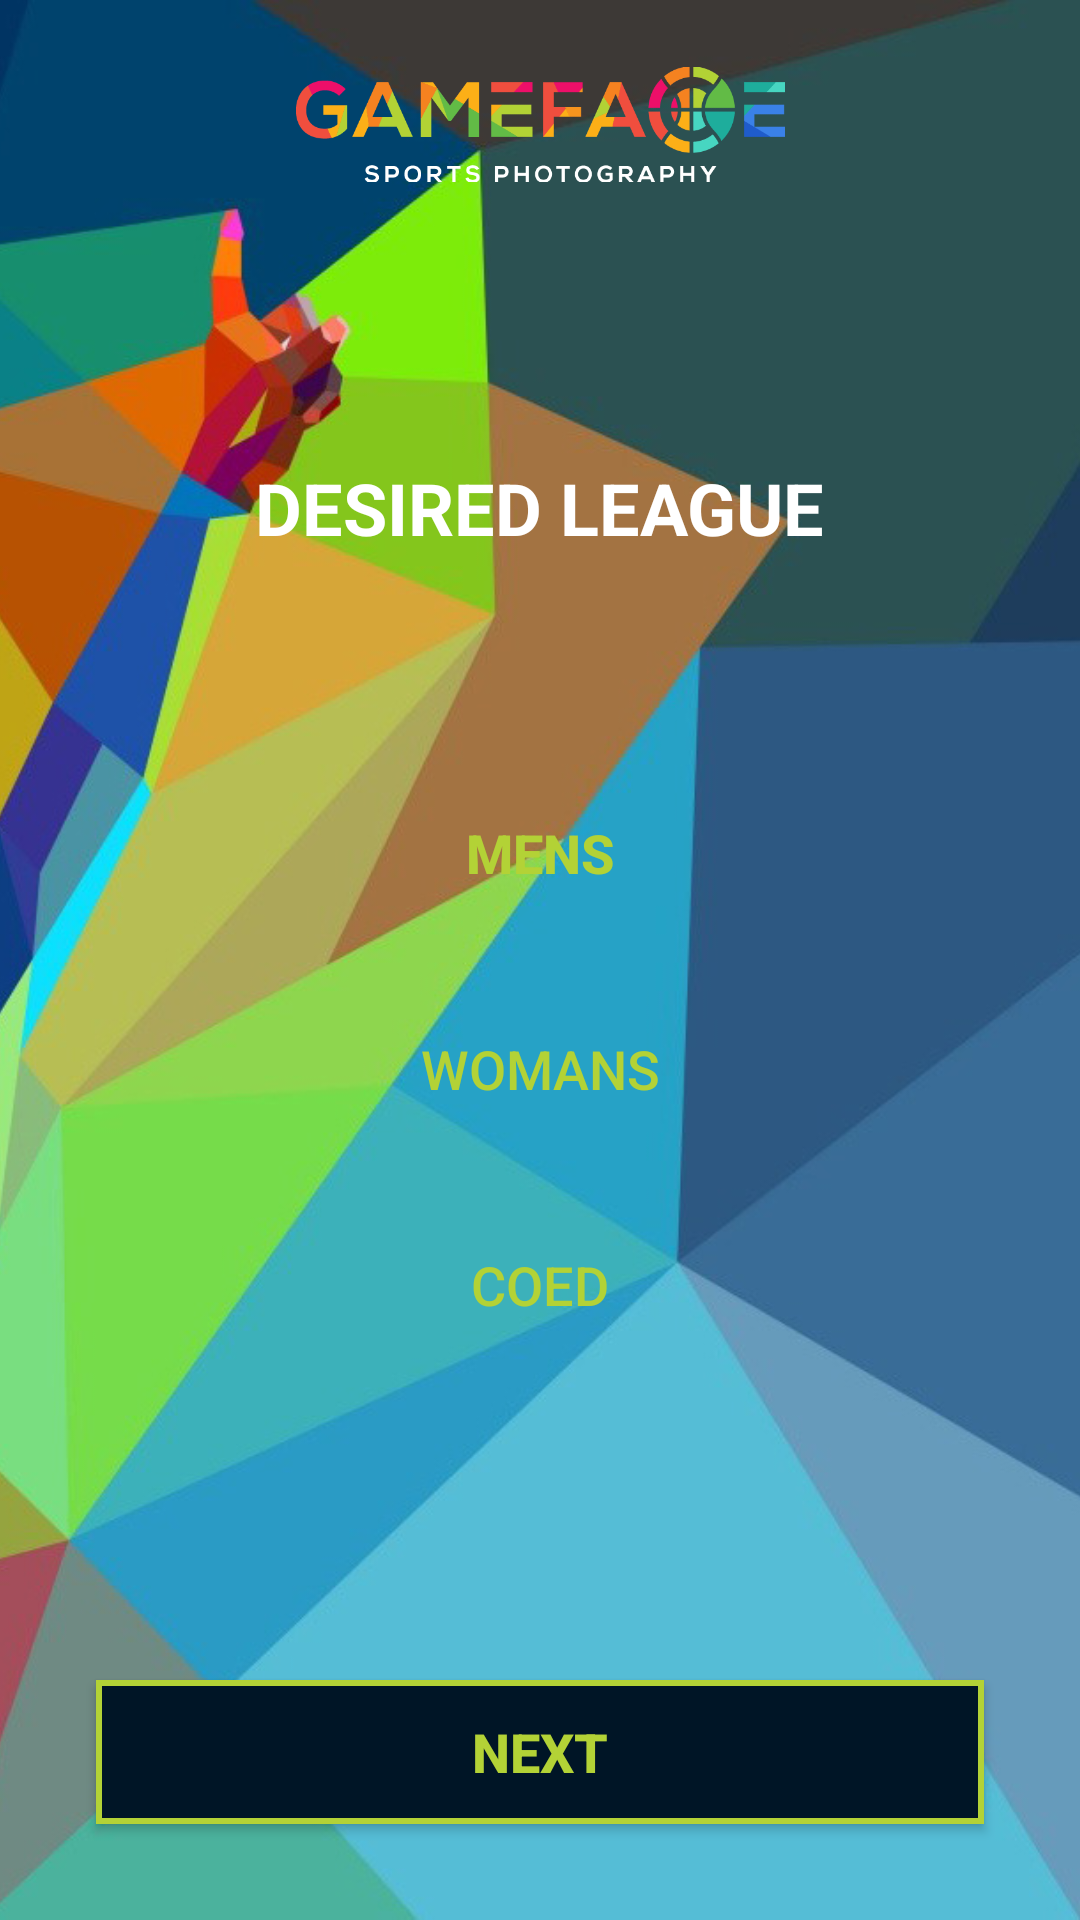

Write the Android layout XML for this screen, with the resource values it uses.
<!-- AndroidManifest.xml: application theme AppTheme -->
<!-- res/layout/activity_league.xml -->
<?xml version="1.0" encoding="utf-8"?>
<androidx.constraintlayout.widget.ConstraintLayout xmlns:android="http://schemas.android.com/apk/res/android"
    xmlns:app="http://schemas.android.com/apk/res-auto"
    xmlns:tools="http://schemas.android.com/tools"
    android:layout_width="match_parent"
    android:layout_height="match_parent"
    tools:context=".Activities.MainActivity">

    <ImageView
        android:id="@+id/imageView"
        android:layout_width="wrap_content"
        android:layout_height="wrap_content"
        android:contentDescription="@string/get_started_button"
        android:scaleType="centerCrop"
        app:layout_constraintBottom_toBottomOf="parent"
        app:layout_constraintEnd_toEndOf="parent"
        app:layout_constraintHorizontal_bias="0.0"
        app:layout_constraintStart_toStartOf="parent"
        app:layout_constraintTop_toTopOf="parent"
        app:layout_constraintVertical_bias="0.0"
        app:srcCompat="@drawable/sports2" />

    <ImageView
        android:id="@+id/imageLogo"
        android:layout_width="163dp"
        android:layout_height="43dp"
        android:layout_marginTop="20dp"
        android:contentDescription="@string/gameface_sports_photography"
        app:layout_constraintEnd_toEndOf="parent"
        app:layout_constraintStart_toStartOf="parent"
        app:layout_constraintTop_toTopOf="@+id/imageView"
        app:srcCompat="@drawable/gameface" />

    <TextView
        android:id="@+id/txtTitle"
        android:layout_width="wrap_content"
        android:layout_height="wrap_content"
        android:layout_marginTop="90dp"
        android:text="@string/desired_league"
        android:textColor="@color/white"
        android:textSize="24sp"
        android:textStyle="bold"
        app:layout_constraintEnd_toEndOf="parent"
        app:layout_constraintStart_toStartOf="parent"
        app:layout_constraintTop_toBottomOf="@+id/imageLogo" />

    <Button
        android:id="@+id/btnNext"
        android:layout_width="0dp"
        android:layout_height="wrap_content"
        android:layout_marginStart="32dp"
        android:layout_marginEnd="32dp"
        android:layout_marginBottom="32dp"
        android:background="@drawable/button_background"
        android:text="@string/next"
        android:textColor="@color/lime"
        android:textSize="18sp"
        android:textStyle="bold"
        app:layout_constraintBottom_toBottomOf="parent"
        app:layout_constraintEnd_toEndOf="parent"
        app:layout_constraintStart_toStartOf="parent" />

    <LinearLayout
        android:layout_width="0dp"
        android:layout_height="203dp"
        android:layout_marginStart="32dp"
        android:layout_marginTop="75dp"
        android:layout_marginEnd="32dp"
        android:orientation="vertical"
        app:layout_constraintEnd_toEndOf="parent"
        app:layout_constraintStart_toStartOf="parent"
        app:layout_constraintTop_toBottomOf="@+id/txtTitle">

        <ToggleButton
            android:id="@+id/btnMensLeague"
            android:layout_width="match_parent"
            android:layout_height="wrap_content"
            android:background="@drawable/togglebutton_background"
            android:text="@string/mens"
            android:textColor="@color/lime"
            android:textOff="@string/mens"
            android:textOn="@string/mens"
            android:textSize="18sp"
            android:textStyle="bold" />

        <ToggleButton
            android:id="@+id/btnWomansLeague"
            android:layout_width="match_parent"
            android:layout_height="wrap_content"
            android:layout_marginTop="24dp"
            android:background="@drawable/togglebutton_background"
            android:text="@string/togglebutton"
            android:textColor="@color/lime"
            android:textOff="@string/womans"
            android:textOn="@string/womans"
            android:textSize="18sp"
            tools:text="Womans" />

        <ToggleButton
            android:id="@+id/btnCoedLeague"
            android:layout_width="match_parent"
            android:layout_height="wrap_content"
            android:layout_marginTop="24dp"
            android:background="@drawable/togglebutton_background"
            android:text="@string/coed"
            android:textColor="@color/lime"
            android:textOff="@string/coed"
            android:textOn="@string/coed"
            android:textSize="18sp" />
    </LinearLayout>

</androidx.constraintlayout.widget.ConstraintLayout>
<!-- resources referenced by this layout -->
<resources>
  <color name="lime">#B3D236</color>
  <color name="white">#FFFFFF</color>
  <!-- drawable button_background (drawable) -->
  <selector xmlns:android="http://schemas.android.com/apk/res/android">
  
      <item android:state_pressed="true" android:drawable="@drawable/button_background_clicked" />
      <item android:state_focused="false" android:drawable="@drawable/button_background_enabled" />
  </selector>
  <!-- drawable gameface: png bitmap (drawable, 18293 bytes) -->
  <!-- drawable sports2: jpg bitmap (drawable, 94953 bytes) -->
  <!-- drawable togglebutton_background (drawable) -->
  <?xml version="1.0" encoding="utf-8"?>
  <selector xmlns:android="http://schemas.android.com/apk/res/android">
  
      <item android:state_checked="true" android:drawable="@drawable/togglebutton_background_clicked" />
      <item android:state_checked="false" android:drawable="@drawable/togglebutton_background_enabled" />
  </selector>
  <string name="coed">Coed</string>
  <string name="desired_league">DESIRED LEAGUE</string>
  <string name="gameface_sports_photography">Gameface Sports Photography</string>
  <string name="get_started_button">Get Started Button</string>
  <string name="mens">Mens</string>
  <string name="next">Next</string>
  <string name="togglebutton">ToggleButton</string>
  <string name="womans">Womans</string>
  <style name="AppTheme" parent="Theme.AppCompat.Light.NoActionBar">
          
          <item name="colorPrimary">@color/blue</item>
          <item name="colorPrimaryDark">@color/navy</item>
          <item name="colorAccent">@color/lime</item>
      </style>
  <!-- drawable button_background_clicked (drawable) -->
  <?xml version="1.0" encoding="utf-8"?>
  <shape xmlns:android="http://schemas.android.com/apk/res/android">
  
      <solid
          android:color="@color/navy"
          />
  
      <stroke
          android:color="@color/blue"
          android:width="2dp"
          />
  
  </shape>
  <!-- drawable button_background_enabled (drawable) -->
  <?xml version="1.0" encoding="utf-8"?>
  <shape xmlns:android="http://schemas.android.com/apk/res/android">
  
      <solid
          android:color="@color/navy"
          />
  
      <stroke
  
          android:color="@color/lime"
          android:width="2dp"
          />
  
  </shape>
  <!-- drawable togglebutton_background_clicked (drawable) -->
  <?xml version="1.0" encoding="utf-8"?>
  <shape xmlns:android="http://schemas.android.com/apk/res/android">
  
      <solid
          android:color="@color/navy"
          />
  
      <stroke
  
          android:color="@color/pink"
          android:width="2dp"
          />
  
  </shape>
  <color name="blue">#3A81E9</color>
  <color name="navy">#001526</color>
  <color name="pink">#FFEE0F69</color>
</resources>
